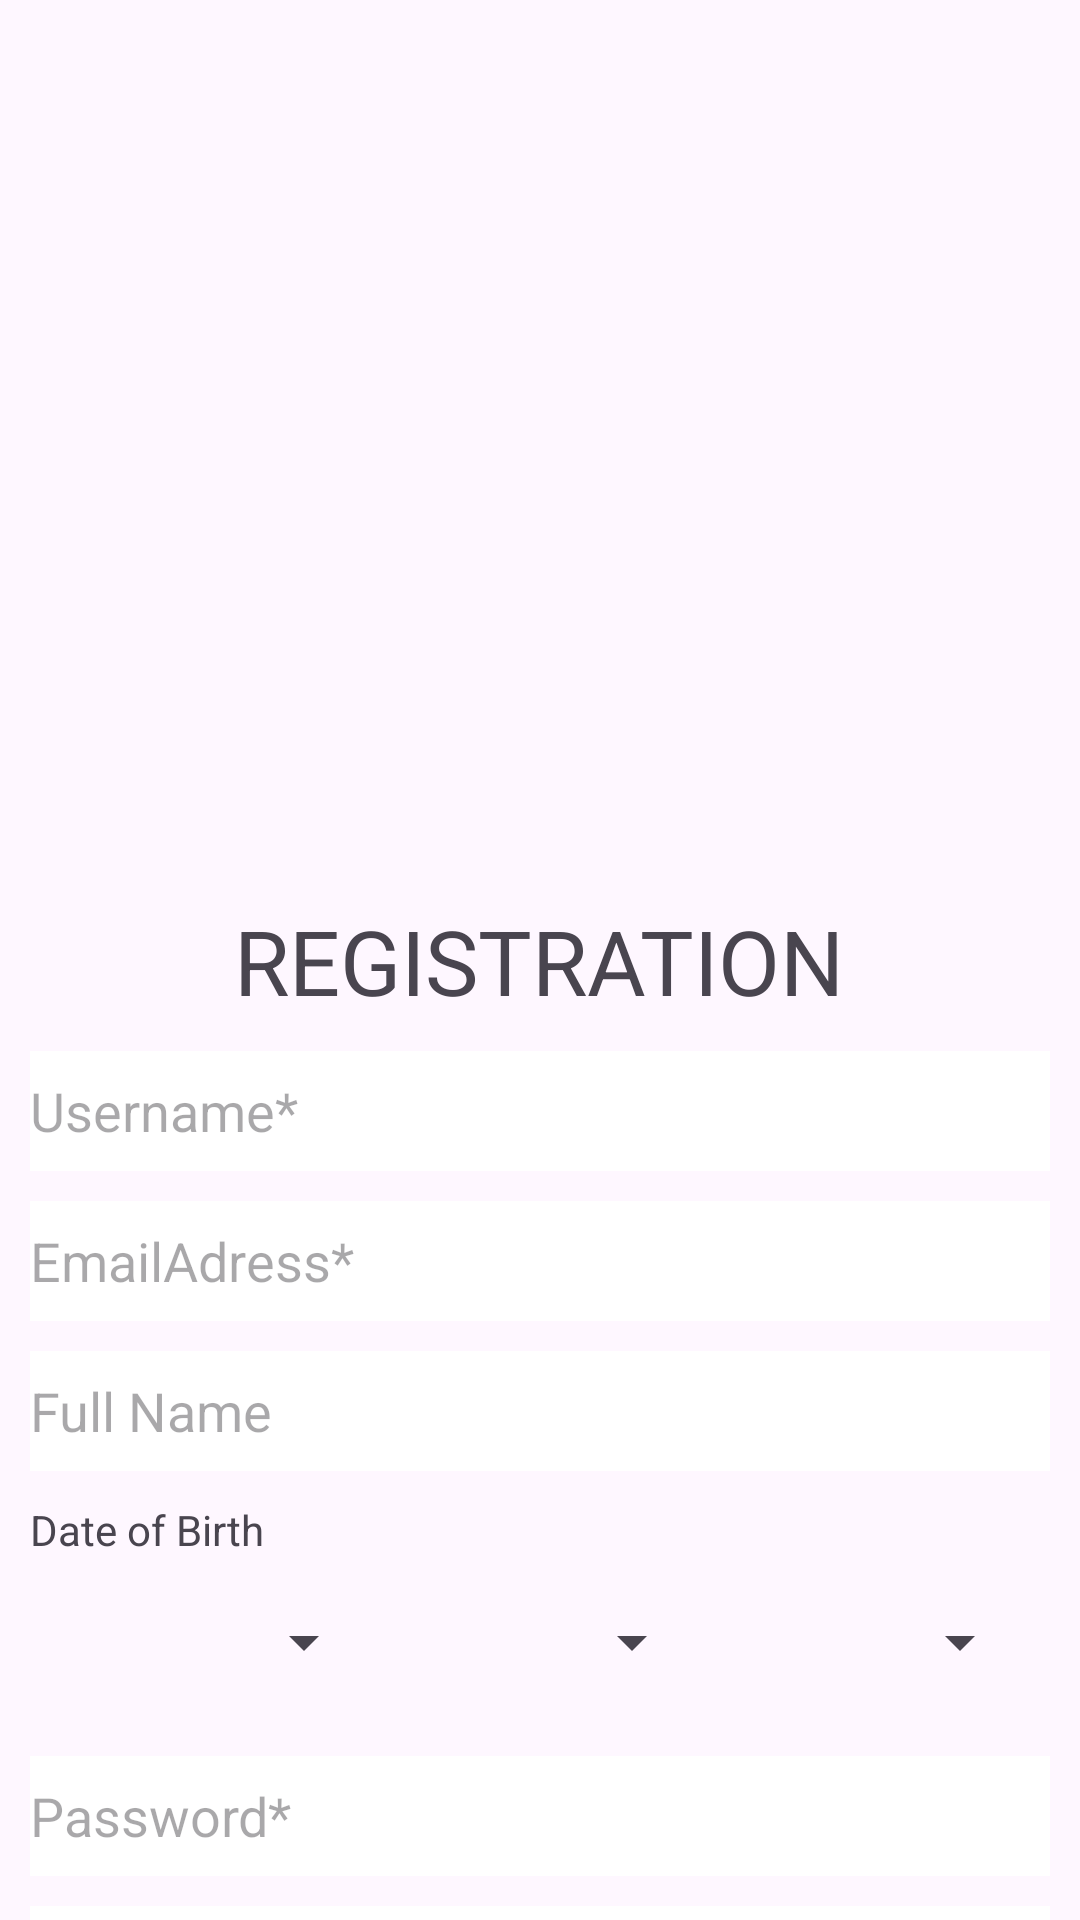

Android layout source for this screen:
<!-- AndroidManifest.xml: application theme Theme.B_b -->
<!-- res/layout/activity_signup.xml -->
<?xml version="1.0" encoding="utf-8"?>
<LinearLayout xmlns:android="http://schemas.android.com/apk/res/android"
    xmlns:app="http://schemas.android.com/apk/res-auto"
    xmlns:tools="http://schemas.android.com/tools"
    android:id="@+id/main"
    android:orientation="vertical"
    android:layout_width="match_parent"
    android:layout_height="match_parent"
    tools:context=".ui.SignupActivity">
    <FrameLayout
        android:layout_width="match_parent"
        android:layout_height="300dp">
        <ImageView

            android:id="@+id/ivLogo"
            android:layout_marginTop="10dp"
            android:layout_gravity="center"
            android:layout_width="match_parent"
            android:layout_height="220dp"
            android:layout_marginHorizontal="100dp" />
        <FrameLayout
            android:id="@+id/passwordRequirementsContainer"
            android:layout_width="match_parent"
            android:layout_height="wrap_content"
            android:layout_gravity="center"
            android:visibility="gone"/>
    </FrameLayout>
    <TextView
        android:id="@+id/tvRegistration"
        android:layout_width="wrap_content"
        android:layout_height="wrap_content"
        android:layout_gravity="center_horizontal"
        android:text="Registration"
        android:textSize="30dp"
        android:textAllCaps="true"/>

    <EditText
        android:id="@+id/etNewUsername"
        android:layout_marginTop="10dp"
        android:layout_width="match_parent"
        android:layout_height="40dp"
        android:layout_marginHorizontal="10dp"
        android:hint="Username*"
        android:background="@color/white"/>
    <EditText
        android:id="@+id/etEmail"
        android:layout_marginTop="10dp"
        android:layout_width="match_parent"
        android:layout_height="40dp"
        android:layout_marginHorizontal="10dp"
        android:hint="EmailAdress*"
        android:inputType="textEmailAddress"
        android:background="@color/white"/>

    <EditText
        android:id="@+id/etFullName"
        android:layout_marginTop="10dp"
        android:layout_width="match_parent"
        android:layout_height="40dp"
        android:layout_marginHorizontal="10dp"
        android:hint="Full Name"
        android:background="@color/white"/>

    <TextView
        android:id="@+id/tvDateOfBirth"
        android:layout_width="wrap_content"
        android:layout_height="wrap_content"
        android:layout_marginHorizontal="10dp"
        android:layout_marginTop="10dp"
        android:text="Date of Birth"/>
    <LinearLayout
        android:id="@+id/datePickerLayout"
        android:orientation="horizontal"
        android:layout_width="match_parent"
        android:layout_height="wrap_content"
        android:gravity="center"
        android:padding="16dp">

        <Spinner
            android:id="@+id/spYear"
            android:layout_width="0dp"
            android:layout_height="wrap_content"
            android:layout_weight="1" />

        <Spinner
            android:id="@+id/spMonth"
            android:layout_width="0dp"
            android:layout_height="wrap_content"
            android:layout_weight="1" />

        <Spinner
            android:id="@+id/spDay"
            android:layout_width="0dp"
            android:layout_height="wrap_content"
            android:layout_weight="1" />

    </LinearLayout>
    <EditText
        android:id="@+id/etNewPassword"
        android:layout_width="match_parent"
        android:layout_height="40dp"
        android:layout_marginHorizontal="10dp"
        android:layout_marginTop="10dp"
        android:hint="Password*"
        android:inputType="textPassword"
        android:background="@color/white"/>

    <EditText
        android:id="@+id/etConfirmPassword"
        android:layout_width="match_parent"
        android:layout_height="40dp"
        android:layout_marginHorizontal="10dp"
        android:layout_marginTop="10dp"
        android:hint="Confirm Password*"
        android:inputType="textPassword"
        android:background="@color/white"/>
    <Button
        android:id="@+id/btnSignUp"
        android:layout_width="200dp"
        android:layout_height="wrap_content"
        android:layout_gravity="center_horizontal"
        android:gravity="center"
        android:text="Sign UP"
        android:textAllCaps="true"
        android:layout_marginTop="10dp"
        />
    <TextView
        android:id="@+id/tvHaveAccount"
        android:layout_width="wrap_content"
        android:layout_height="wrap_content"
        android:layout_marginTop="10dp"
        android:layout_gravity="center_horizontal"
        android:gravity="center"
        android:text="Already have an account?"
        />
    <TextView
        android:id="@+id/tvLogin"
        android:layout_width="wrap_content"
        android:layout_height="wrap_content"
        android:contextClickable="true"
        android:layout_gravity="center"
        android:textStyle="bold"
        android:text="Login"
        />
</LinearLayout>
<!-- resources referenced by this layout -->
<resources>
  <color name="white">#FFFFFFFF</color>
  <style name="Theme.B_b" parent="Base.Theme.B_b" />
  <style name="Base.Theme.B_b" parent="Theme.Material3.DayNight.NoActionBar">
          
          
      </style>
</resources>
